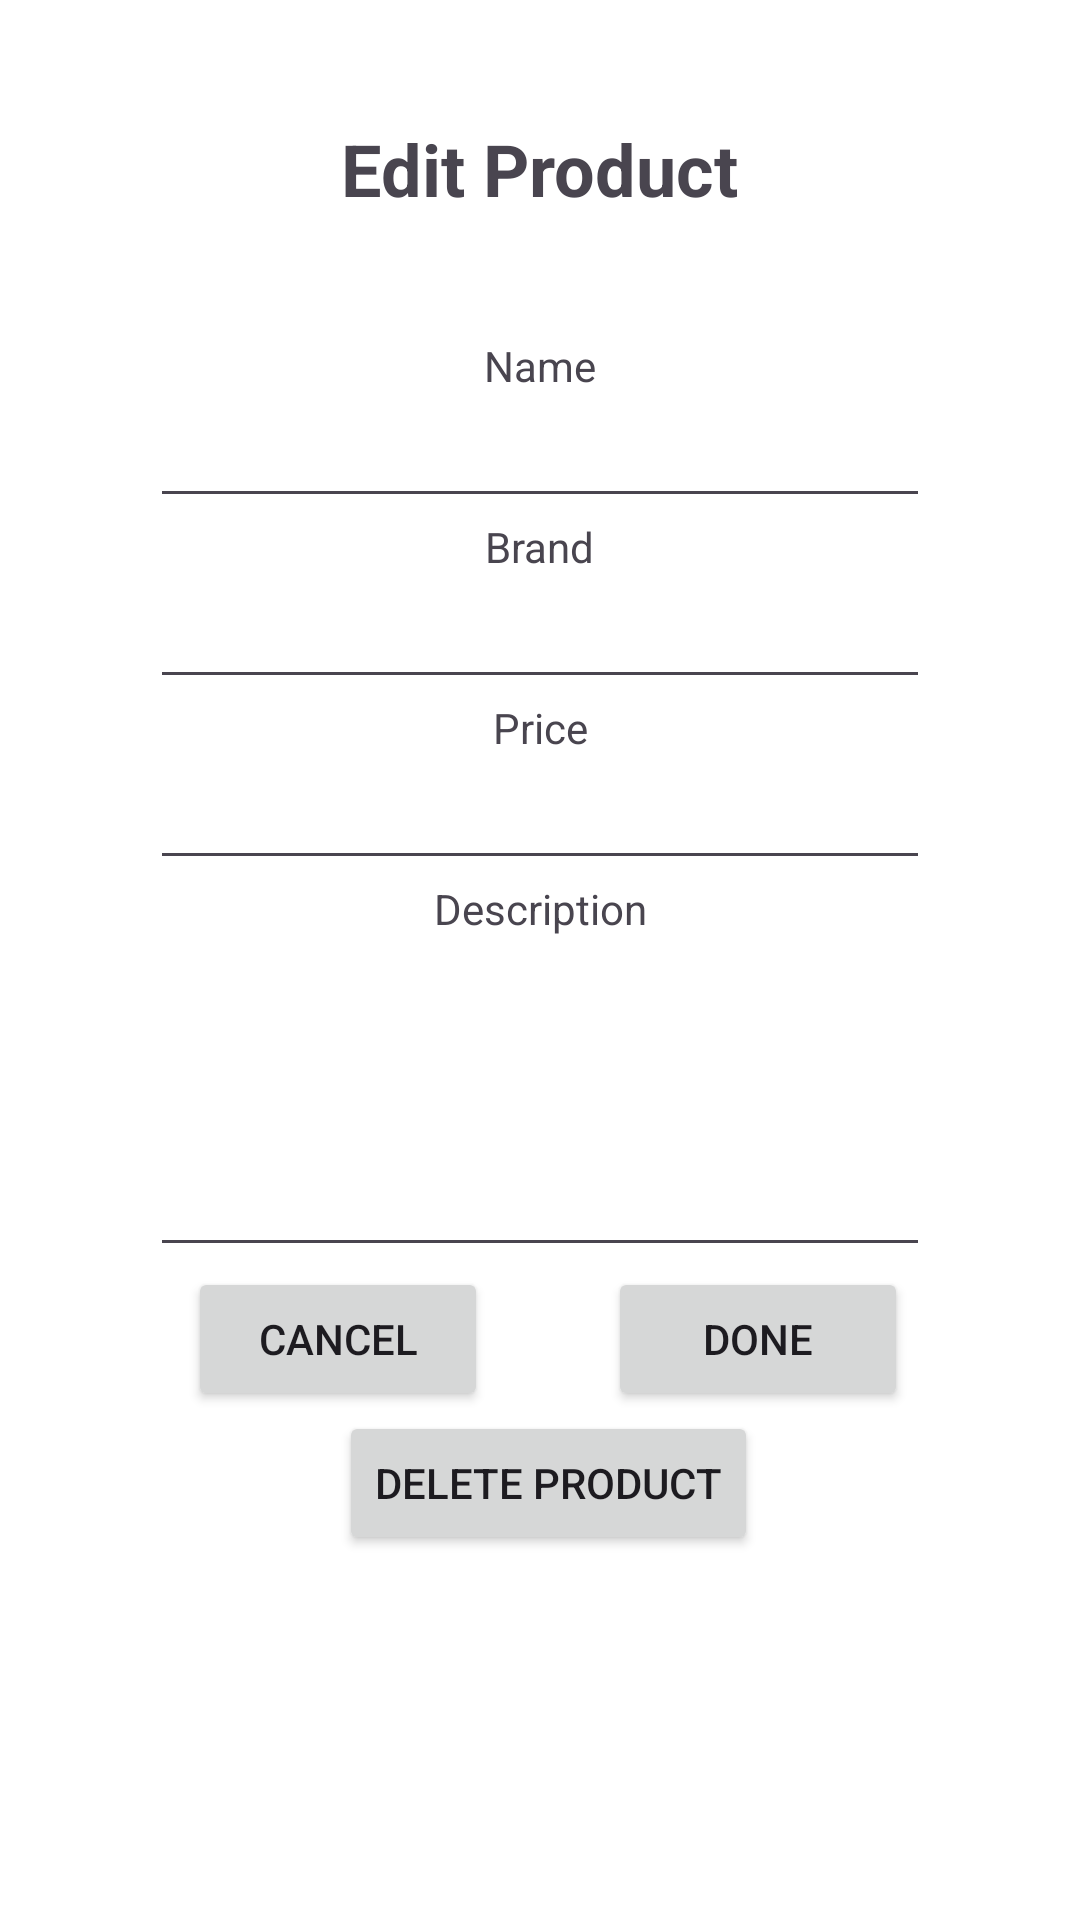

Reconstruct the res/layout file that produces this screen, plus the resources it refers to.
<!-- AndroidManifest.xml: application theme Theme.B07Project -->
<!-- res/layout/edit_product_popup.xml -->
<?xml version="1.0" encoding="utf-8"?>
<androidx.constraintlayout.widget.ConstraintLayout xmlns:android="http://schemas.android.com/apk/res/android"
    xmlns:app="http://schemas.android.com/apk/res-auto"
    xmlns:tools="http://schemas.android.com/tools"
    android:layout_width="match_parent"
    android:layout_height="match_parent"
    android:background="@color/cardview_light_background">

    <TextView
        android:id="@+id/textView14"
        android:layout_width="wrap_content"
        android:layout_height="wrap_content"
        android:layout_marginVertical="40dp"
        android:text="Edit Product"
        android:textAppearance="@style/TextAppearance.AppCompat.Display1"
        android:textSize="24sp"
        android:textStyle="bold"
        app:layout_constraintBottom_toTopOf="@id/textView10"
        app:layout_constraintEnd_toEndOf="parent"
        app:layout_constraintStart_toStartOf="parent"
        app:layout_constraintTop_toTopOf="parent" />

    <TextView
        android:id="@+id/textView10"
        android:layout_marginVertical="40dp"
        android:layout_width="wrap_content"
        android:layout_height="wrap_content"
        android:text="Name"
        app:layout_constraintEnd_toEndOf="parent"
        app:layout_constraintStart_toStartOf="parent"
        app:layout_constraintTop_toBottomOf="@id/textView14" />

    <EditText
        android:id="@+id/editProductName"
        android:layout_width="match_parent"
        android:layout_height="wrap_content"
        android:layout_marginHorizontal="50dp"
        android:ems="10"
        android:inputType="text"
        app:layout_constraintEnd_toEndOf="parent"
        app:layout_constraintStart_toStartOf="parent"
        app:layout_constraintTop_toBottomOf="@+id/textView10" />

    <TextView
        android:id="@+id/textView11"
        android:layout_width="wrap_content"
        android:layout_height="wrap_content"
        android:text="Brand"
        app:layout_constraintEnd_toEndOf="parent"
        app:layout_constraintStart_toStartOf="parent"
        app:layout_constraintTop_toBottomOf="@+id/editProductName" />

    <EditText
        android:id="@+id/editProductBrand"
        android:layout_width="match_parent"
        android:layout_height="wrap_content"
        android:layout_marginHorizontal="50dp"
        android:ems="10"
        android:inputType="text"
        app:layout_constraintEnd_toEndOf="parent"
        app:layout_constraintStart_toStartOf="parent"
        app:layout_constraintTop_toBottomOf="@+id/textView11" />

    <TextView
        android:id="@+id/textView12"
        android:layout_width="wrap_content"
        android:layout_height="wrap_content"
        android:text="Price"
        app:layout_constraintEnd_toEndOf="parent"
        app:layout_constraintStart_toStartOf="parent"
        app:layout_constraintTop_toBottomOf="@+id/editProductBrand" />

    <EditText
        android:id="@+id/editProductPrice"
        android:layout_width="match_parent"
        android:layout_height="wrap_content"
        android:layout_marginHorizontal="50dp"
        android:ems="10"
        android:inputType="numberDecimal"
        app:layout_constraintEnd_toEndOf="parent"
        app:layout_constraintStart_toStartOf="parent"
        app:layout_constraintTop_toBottomOf="@+id/textView12" />

    <TextView
        android:id="@+id/textView13"
        android:layout_width="wrap_content"
        android:layout_height="wrap_content"
        android:text="Description"
        app:layout_constraintEnd_toEndOf="parent"
        app:layout_constraintStart_toStartOf="parent"
        app:layout_constraintTop_toBottomOf="@+id/editProductPrice" />

    <EditText
        android:id="@+id/editProductDescription"
        android:layout_width="match_parent"
        android:layout_height="110dp"
        android:layout_marginHorizontal="50dp"
        android:ems="10"
        android:gravity="start|top"
        android:inputType="textMultiLine"
        app:layout_constraintEnd_toEndOf="parent"
        app:layout_constraintStart_toStartOf="parent"
        app:layout_constraintTop_toBottomOf="@+id/textView13" />

    <LinearLayout
        android:id="@+id/linearLayout5"
        android:layout_width="wrap_content"
        android:layout_height="wrap_content"
        android:orientation="horizontal"
        app:layout_constraintBottom_toBottomOf="parent"
        app:layout_constraintEnd_toEndOf="parent"
        app:layout_constraintHorizontal_bias="0.533"
        app:layout_constraintStart_toStartOf="parent"
        app:layout_constraintTop_toBottomOf="@+id/editProductDescription"
        app:layout_constraintVertical_bias="0.0">

        <Button
            android:id="@+id/editProductCancel"
            android:layout_width="100dp"
            android:layout_height="wrap_content"
            android:layout_marginHorizontal="20dp"
            android:layout_weight="1"
            android:text="Cancel" />

        <Button
            android:id="@+id/editProductDone"
            android:layout_marginHorizontal="20dp"
            android:layout_width="100dp"
            android:layout_height="wrap_content"
            android:layout_weight="1"
            android:text="Done" />

    </LinearLayout>

    <Button
        android:id="@+id/editProductDelete"
        android:layout_width="wrap_content"
        android:layout_height="wrap_content"
        android:text="Delete Product"
        app:layout_constraintEnd_toEndOf="@+id/linearLayout5"
        app:layout_constraintStart_toStartOf="@+id/linearLayout5"
        app:layout_constraintTop_toBottomOf="@+id/linearLayout5" />

</androidx.constraintlayout.widget.ConstraintLayout>
<!-- resources referenced by this layout -->
<resources>
  <style name="Theme.B07Project" parent="Base.Theme.B07Project" />
  <style name="Base.Theme.B07Project" parent="Theme.Material3.DayNight.NoActionBar">
          
          
      </style>
</resources>
